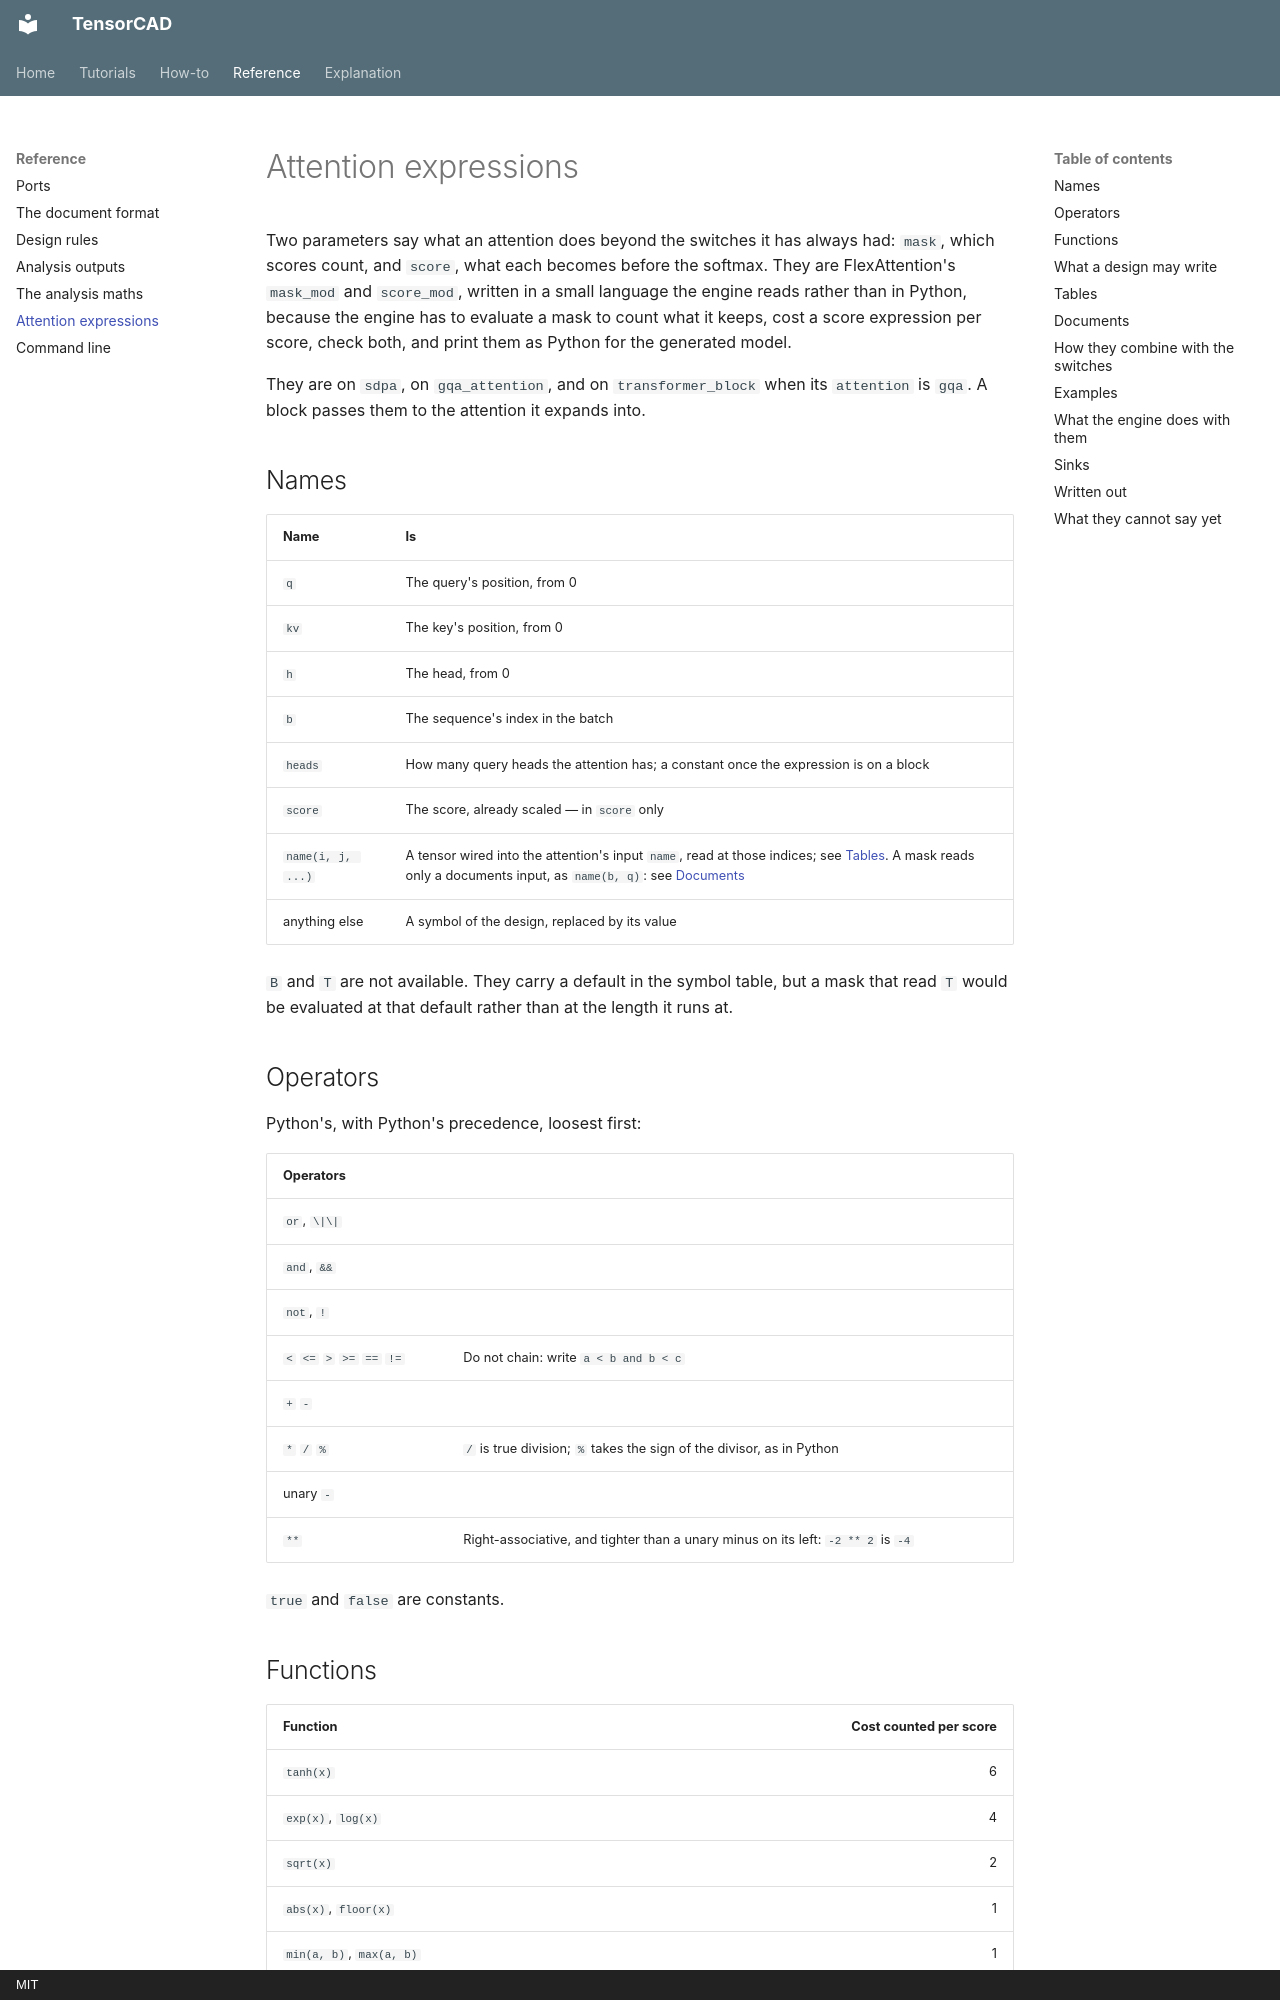

repository: Filip-Pajalic/TensorCAD · page: reference/attention-expressions/index.html · generator: mkdocs · copyright: MIT

# Attention expressions

Two parameters say what an attention does beyond the switches it has always
had: `mask`, which scores count, and `score`, what each becomes before the
softmax. They are FlexAttention's `mask_mod` and `score_mod`, written in a
small language the engine reads rather than in Python, because the engine has
to evaluate a mask to count what it keeps, cost a score expression per score,
check both, and print them as Python for the generated model.

They are on `sdpa`, on `gqa_attention`, and on `transformer_block` when its
`attention` is `gqa`. A block passes them to the attention it expands into.

## Names

| Name | Is |
|---|---|
| `q` | The query's position, from 0 |
| `kv` | The key's position, from 0 |
| `h` | The head, from 0 |
| `b` | The sequence's index in the batch |
| `heads` | How many query heads the attention has; a constant once the expression is on a block |
| `score` | The score, already scaled — in `score` only |
| `name(i, j, ...)` | A tensor wired into the attention's input `name`, read at those indices; see [Tables](#tables). A mask reads only a documents input, as `name(b, q)`: see [Documents](#documents) |
| anything else | A symbol of the design, replaced by its value |

`B` and `T` are not available. They carry a default in the symbol table, but a
mask that read `T` would be evaluated at that default rather than at the length
it runs at.

## Operators

Python's, with Python's precedence, loosest first:

| Operators | |
|---|---|
| `or`, `\|\|` | |
| `and`, `&&` | |
| `not`, `!` | |
| `<` `<=` `>` `>=` `==` `!=` | Do not chain: write `a < b and b < c` |
| `+` `-` | |
| `*` `/` `%` | `/` is true division; `%` takes the sign of the divisor, as in Python |
| unary `-` | |
| `**` | Right-associative, and tighter than a unary minus on its left: `-2 ** 2` is `-4` |

`true` and `false` are constants.

## Functions

| Function | Cost counted per score |
|---|---:|
| `tanh(x)` | 6 |
| `exp(x)`, `log(x)` | 4 |
| `sqrt(x)` | 2 |
| `abs(x)`, `floor(x)` | 1 |
| `min(a, b)`, `max(a, b)` | 1 |
| `where(cond, a, b)` | 1 |
| `t5_bucket(rel, buckets, max_distance, bidirectional)` | 12 |
| a table read, `name(i, ...)` | 1 |

Every other operation counts one.

`t5_bucket` is T5's relative-position bucket for a distance `rel`, normally
`kv - q`: exact while the distance is under half the buckets, logarithmically
spaced out to `max_distance`, and the last bucket for everything further.
Two-sided (`true`, an encoder) spends half the buckets on each side; one-sided
(`false`, a decoder) puts every future key in bucket 0. It is Hugging Face's
`_relative_position_bucket`, and `buckets`, `max_distance` and `bidirectional`
have to be constants, since the kernel is built for one table. It is a built-in
rather than something to write out because written out it reads worse than the
twenty lines of Python it is.

## What a design may write

A `mask` is true or false for each score: it compares something. It cannot read
`score` — it decides which scores are computed at all — and it has to read at
least one of `q`, `kv`, `h` or `b`, since a mask that is the same for every
score either masks nothing or keeps nothing.

A `score` is a number, and it has to read `score`: an expression that does not
has thrown the attention scores away.
